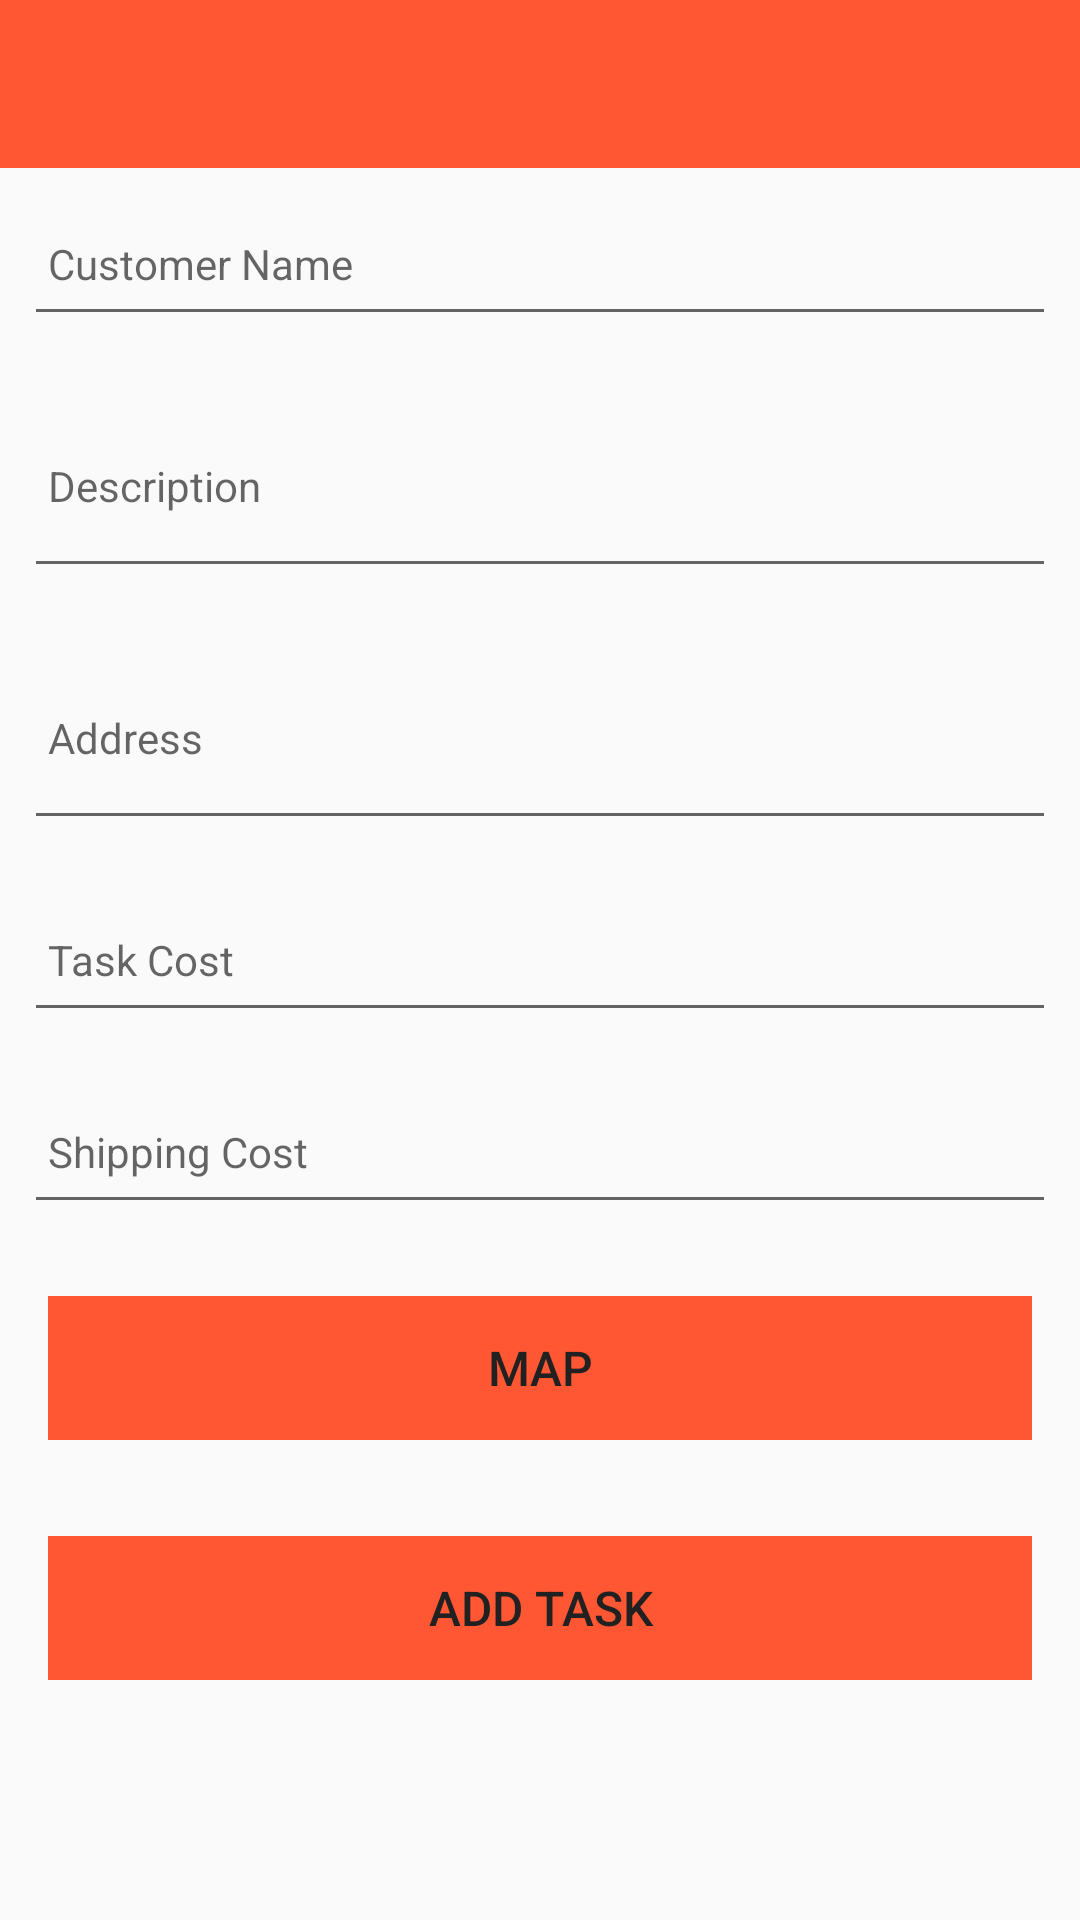

The Android layout XML behind this screen, and the referenced resources:
<!-- AndroidManifest.xml: activity theme Theme.AppCompat.DayNight.NoActionBar -->
<!-- res/layout/activity_task.xml -->
<?xml version="1.0" encoding="utf-8"?>
<androidx.constraintlayout.widget.ConstraintLayout
    xmlns:android="http://schemas.android.com/apk/res/android"
    xmlns:app="http://schemas.android.com/apk/res-auto"
    xmlns:tools="http://schemas.android.com/tools"
    android:layout_width="match_parent"
    android:layout_height="match_parent"
    tools:context="org.wit.pricecalculator.activities.TaskActivity">

    <RelativeLayout
        android:layout_width="match_parent"
        android:layout_height="wrap_content"
        app:layout_constraintBottom_toBottomOf="parent"
        app:layout_constraintTop_toTopOf="parent">

        <com.google.android.material.appbar.AppBarLayout
            android:id="@+id/appBarLayout"
            android:layout_width="match_parent"
            android:layout_height="wrap_content"
            android:background="@color/colorAccent"
            android:fitsSystemWindows="true"
            app:elevation="0dip"
            app:theme="@style/ThemeOverlay.AppCompat.Dark.ActionBar">

            <androidx.appcompat.widget.Toolbar
                android:id="@+id/toolbarAdd"
                android:layout_width="match_parent"
                android:layout_height="wrap_content"
                app:titleTextColor="@color/colorPrimary" />
        </com.google.android.material.appbar.AppBarLayout>

        <ScrollView
            android:layout_width="match_parent"
            android:layout_height="match_parent"
            android:layout_below="@id/appBarLayout"
            android:fillViewport="true">

            <LinearLayout
                android:layout_width="match_parent"
                android:layout_height="wrap_content"
                android:orientation="vertical">

                <EditText
                    android:id="@+id/customerName"
                    android:layout_width="match_parent"
                    android:layout_height="48dp"
                    android:layout_margin="8dp"
                    android:autofillHints="hint"
                    android:hint="@string/hint_customerName"
                    android:inputType="text"
                    android:maxLength="25"
                    android:maxLines="1"
                    android:padding="8dp"
                    android:textColor="@color/colorPrimaryDark"
                    android:textSize="14sp" />

                <EditText
                    android:id="@+id/taskDescription"
                    android:layout_width="match_parent"
                    android:layout_height="68dp"
                    android:layout_margin="8dp"
                    android:autofillHints="hint"
                    android:hint="@string/hint_description"
                    android:inputType="textLongMessage"
                    android:maxLength="50"
                    android:maxLines="1"
                    android:padding="8dp"
                    android:textColor="@color/colorPrimaryDark"
                    android:textSize="14sp" />

                <EditText
                    android:id="@+id/taskAddress"
                    android:layout_width="match_parent"
                    android:layout_height="68dp"
                    android:layout_margin="8dp"
                    android:autofillHints="hint"
                    android:hint="@string/hint_address"
                    android:inputType="textLongMessage"
                    android:maxLength="75"
                    android:maxLines="1"
                    android:padding="8dp"
                    android:textColor="@color/colorPrimaryDark"
                    android:textSize="14sp" />

                <EditText
                    android:id="@+id/taskCosts"
                    android:layout_width="match_parent"
                    android:layout_height="48dp"
                    android:layout_margin="8dp"
                    android:autofillHints="hint"
                    android:hint="@string/hint_taskCost"
                    android:inputType="numberDecimal"
                    android:maxLength="25"
                    android:maxLines="1"
                    android:padding="8dp"
                    android:textColor="@color/colorPrimaryDark"
                    android:textSize="14sp" />

                <EditText
                    android:id="@+id/shippingCosts"
                    android:layout_width="match_parent"
                    android:layout_height="48dp"
                    android:layout_margin="8dp"
                    android:autofillHints="hint"
                    android:hint="@string/hint_shipping"
                    android:inputType="numberDecimal"
                    android:maxLength="25"
                    android:maxLines="1"
                    android:padding="8dp"
                    android:textColor="@color/colorPrimaryDark"
                    android:textSize="14sp" />

                <Button
                    android:id="@+id/btnMap"
                    android:layout_width="match_parent"
                    android:layout_height="wrap_content"
                    android:layout_margin="16dp"
                    android:background="@color/colorAccent"
                    android:paddingTop="8dp"
                    android:paddingBottom="8dp"
                    android:stateListAnimator="@null"
                    android:text="@string/title_activity_map"
                    android:textColor="#212121"
                    android:textSize="16sp" />

                <Button
                    android:id="@+id/btnAdd"
                    android:layout_width="match_parent"
                    android:layout_height="wrap_content"
                    android:layout_margin="16dp"
                    android:background="@color/colorAccent"
                    android:paddingTop="8dp"
                    android:paddingBottom="8dp"
                    android:stateListAnimator="@null"
                    android:text="@string/button_addTask"
                    android:textColor="#212121"
                    android:textSize="16sp" />
            </LinearLayout>
        </ScrollView>

    </RelativeLayout>

</androidx.constraintlayout.widget.ConstraintLayout>
<!-- resources referenced by this layout -->
<resources>
  <color name="colorAccent">#FF5733</color>
  <color name="colorPrimary">#FFFFFFFF</color>
  <color name="colorPrimaryDark">#FF000000</color>
  <string name="button_addTask">Add Task</string>
  <string name="hint_address">Address</string>
  <string name="hint_customerName">Customer Name</string>
  <string name="hint_description">Description</string>
  <string name="hint_shipping">Shipping Cost</string>&gt;
  <string name="hint_taskCost">Task Cost</string>
  <string name="title_activity_map">Map</string>
</resources>
